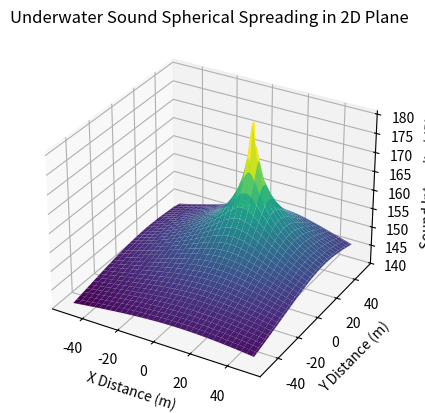

Here is the Python script that generated this plot:
import numpy as np
import matplotlib.pyplot as plt

def underwater_sound_spreading_spherical_2d(x_distance, y_distance, source_level):
    # Calculate intensity loss due to spherical spreading in 2D plane
    # Input:
    #   x_distance: x distance from the source in meters (matrix)
    #   y_distance: y distance from the source in meters (matrix)
    #   source_level: source level in decibels (scalar)
    # Output:
    #   intensity_loss: sound intensity loss in decibels (matrix)
    
    # Calculate distance from the source
    distance = np.sqrt(x_distance**2 + y_distance**2)
    
    # Calculate intensity loss at each distance
    intensity_loss = 20 * np.log10(distance)
    
    # Calculate total intensity including the source level
    intensity_loss = source_level - intensity_loss
    return intensity_loss

# Define the range of x distances and y distances
x_distances = np.arange(-50, 51, 1).astype(float)
y_distances = np.arange(-50, 51, 1).astype(float)

# Specify the location of the sound source
x_source = 10.0  # Change this to the desired x-coordinate of the source
y_source = 20.0  # Change this to the desired y-coordinate of the source

# Create a meshgrid of x distances and y distances
x_grid, y_grid = np.meshgrid(x_distances, y_distances)

# Calculate x and y distances from the source
x_distance = x_grid - x_source
y_distance = y_grid - y_source

# Specify the source level in decibels
source_level = 180 # Replace this with the actual source level value

# Calculate intensity loss for each combination of x and y distances
intensity_loss_2d = underwater_sound_spreading_spherical_2d(x_distance, y_distance, source_level)

# Save the sound field data to a CSV file
sound_field_data = np.column_stack((x_grid.flatten(), y_grid.flatten(), intensity_loss_2d.flatten()))
np.savetxt('sound_field_data.csv', sound_field_data, delimiter=',', header='x_distance,y_distance,sound_intensity', comments='')

# Create the 3D surface plot (same code as before)
fig = plt.figure()
ax = fig.add_subplot(111, projection='3d')
ax.plot_surface(x_grid, y_grid, intensity_loss_2d, cmap='viridis')

# Customize the plot (same code as before)
ax.set_xlabel('X Distance (m)')
ax.set_ylabel('Y Distance (m)')
ax.set_zlabel('Sound Intensity (dB)')
ax.set_title('Underwater Sound Spherical Spreading in 2D Plane')

plt.show()
